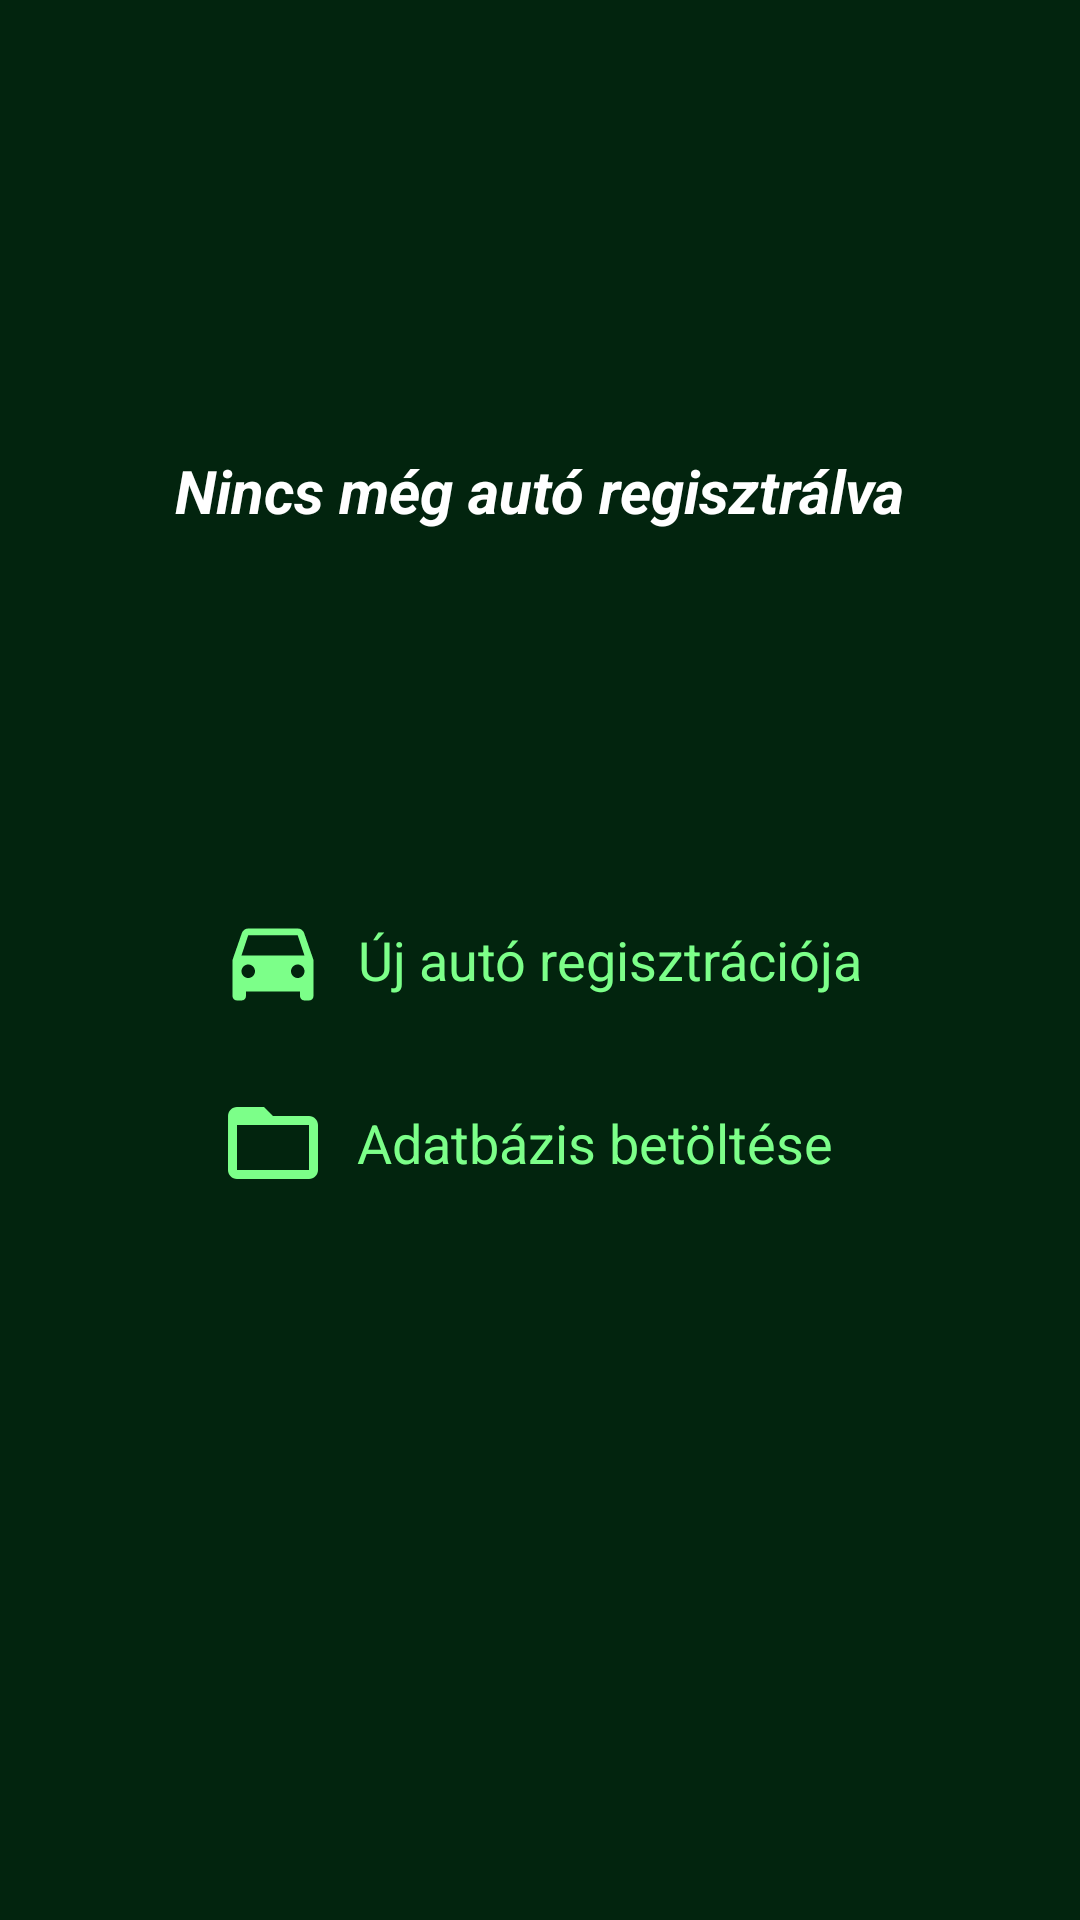

Write the Android layout XML for this screen, with the resource values it uses.
<!-- AndroidManifest.xml: application theme Theme.TankolásKönyvelő -->
<!-- res/layout/first_run.xml -->
<?xml version="1.0" encoding="utf-8"?>
<androidx.constraintlayout.widget.ConstraintLayout xmlns:android="http://schemas.android.com/apk/res/android"
    xmlns:app="http://schemas.android.com/apk/res-auto"
    android:layout_width="match_parent"
    android:layout_height="match_parent"
    android:background="@color/darkgreen_background">

    <LinearLayout
        android:id="@+id/layout_first_run_register_new"
        android:layout_width="wrap_content"
        android:layout_height="wrap_content"
        android:orientation="horizontal"
        app:layout_constraintBottom_toBottomOf="parent"
        app:layout_constraintLeft_toLeftOf="parent"
        app:layout_constraintRight_toRightOf="parent"
        app:layout_constraintTop_toTopOf="parent">

        <ImageView
            android:id="@+id/img_first_run_register_new"
            android:layout_width="wrap_content"
            android:layout_height="wrap_content"
            android:src="@drawable/ic_directions_car_24px"
            app:tint="@color/lightgreen" />

        <TextView
            android:id="@+id/text_first_run_register_new"
            android:layout_width="wrap_content"
            android:layout_height="match_parent"
            android:layout_marginStart="10dp"
            android:gravity="center"
            android:text="Új autó regisztrációja"
            android:textColor="@color/lightgreen"
            android:textSize="18sp" />
    </LinearLayout>

    <LinearLayout
        android:id="@+id/layout_first_run_open"
        android:layout_width="wrap_content"
        android:layout_height="wrap_content"
        android:layout_marginTop="25dp"
        android:orientation="horizontal"
        app:layout_constraintLeft_toLeftOf="@id/layout_first_run_register_new"
        app:layout_constraintTop_toBottomOf="@id/layout_first_run_register_new">

        <ImageView
            android:id="@+id/img_first_run_open"
            android:layout_width="wrap_content"
            android:layout_height="wrap_content"
            android:src="@drawable/ic_folder_open_24px"
            app:tint="@color/lightgreen" />

        <TextView
            android:id="@+id/text_first_run_open"
            android:layout_width="wrap_content"
            android:layout_height="match_parent"
            android:layout_marginStart="10dp"
            android:gravity="center"
            android:text="Adatbázis betöltése"
            android:textColor="@color/lightgreen"
            android:textSize="18sp" />
    </LinearLayout>

    <TextView
        android:layout_width="wrap_content"
        android:layout_height="wrap_content"
        android:layout_marginTop="150dp"
        android:text="Nincs még autó regisztrálva"
        android:textColor="@color/white"
        android:textSize="20sp"
        android:textStyle="bold|italic"
        app:layout_constraintLeft_toLeftOf="parent"
        app:layout_constraintRight_toRightOf="parent"
        app:layout_constraintTop_toTopOf="parent" />


</androidx.constraintlayout.widget.ConstraintLayout>
<!-- resources referenced by this layout -->
<resources>
  <color name="darkgreen_background">#FF02240E</color>
  <color name="lightgreen">#FF7CFF89</color>
  <color name="white">#FFFFFFFF</color>
  <!-- drawable ic_directions_car_24px (drawable) -->
  <vector android:height="36dp" android:viewportHeight="24"
      android:viewportWidth="24" android:width="36dp" xmlns:android="http://schemas.android.com/apk/res/android">
      <path android:fillColor="#FF000000" android:pathData="M18.92,6.01C18.72,5.42 18.16,5 17.5,5h-11c-0.66,0 -1.21,0.42 -1.42,1.01L3,12v8c0,0.55 0.45,1 1,1h1c0.55,0 1,-0.45 1,-1v-1h12v1c0,0.55 0.45,1 1,1h1c0.55,0 1,-0.45 1,-1v-8l-2.08,-5.99zM6.5,16c-0.83,0 -1.5,-0.67 -1.5,-1.5S5.67,13 6.5,13s1.5,0.67 1.5,1.5S7.33,16 6.5,16zM17.5,16c-0.83,0 -1.5,-0.67 -1.5,-1.5s0.67,-1.5 1.5,-1.5 1.5,0.67 1.5,1.5 -0.67,1.5 -1.5,1.5zM5,11l1.5,-4.5h11L19,11L5,11z"/>
  </vector>
  <!-- drawable ic_folder_open_24px (drawable) -->
  <vector android:height="36dp" android:viewportHeight="24"
      android:viewportWidth="24" android:width="36dp" xmlns:android="http://schemas.android.com/apk/res/android">
      <path android:fillColor="#FF000000" android:pathData="M20,6h-8l-2,-2L4,4c-1.1,0 -1.99,0.9 -1.99,2L2,18c0,1.1 0.9,2 2,2h16c1.1,0 2,-0.9 2,-2L22,8c0,-1.1 -0.9,-2 -2,-2zM20,18L4,18L4,8h16v10z"/>
  </vector>
  <style name="Theme.TankolásKönyvelő" parent="Theme.MaterialComponents.DayNight.DarkActionBar">
          
          <item name="colorPrimary">@color/darkgreen_background</item>
          <item name="colorPrimaryVariant">@color/middlegreen</item>
          <item name="colorOnPrimary">@color/white</item>
          
          <item name="colorSecondary">@color/lightgreen</item>
          <item name="colorSecondaryVariant">@color/lightgreen</item>
          <item name="colorOnSecondary">@color/black</item>
          
          <item name="android:statusBarColor" tools:targetApi="l">?attr/colorPrimaryVariant</item>
          
      </style>
  <color name="middlegreen">#FF22BD31</color>
  <color name="black">#FF000000</color>
</resources>
